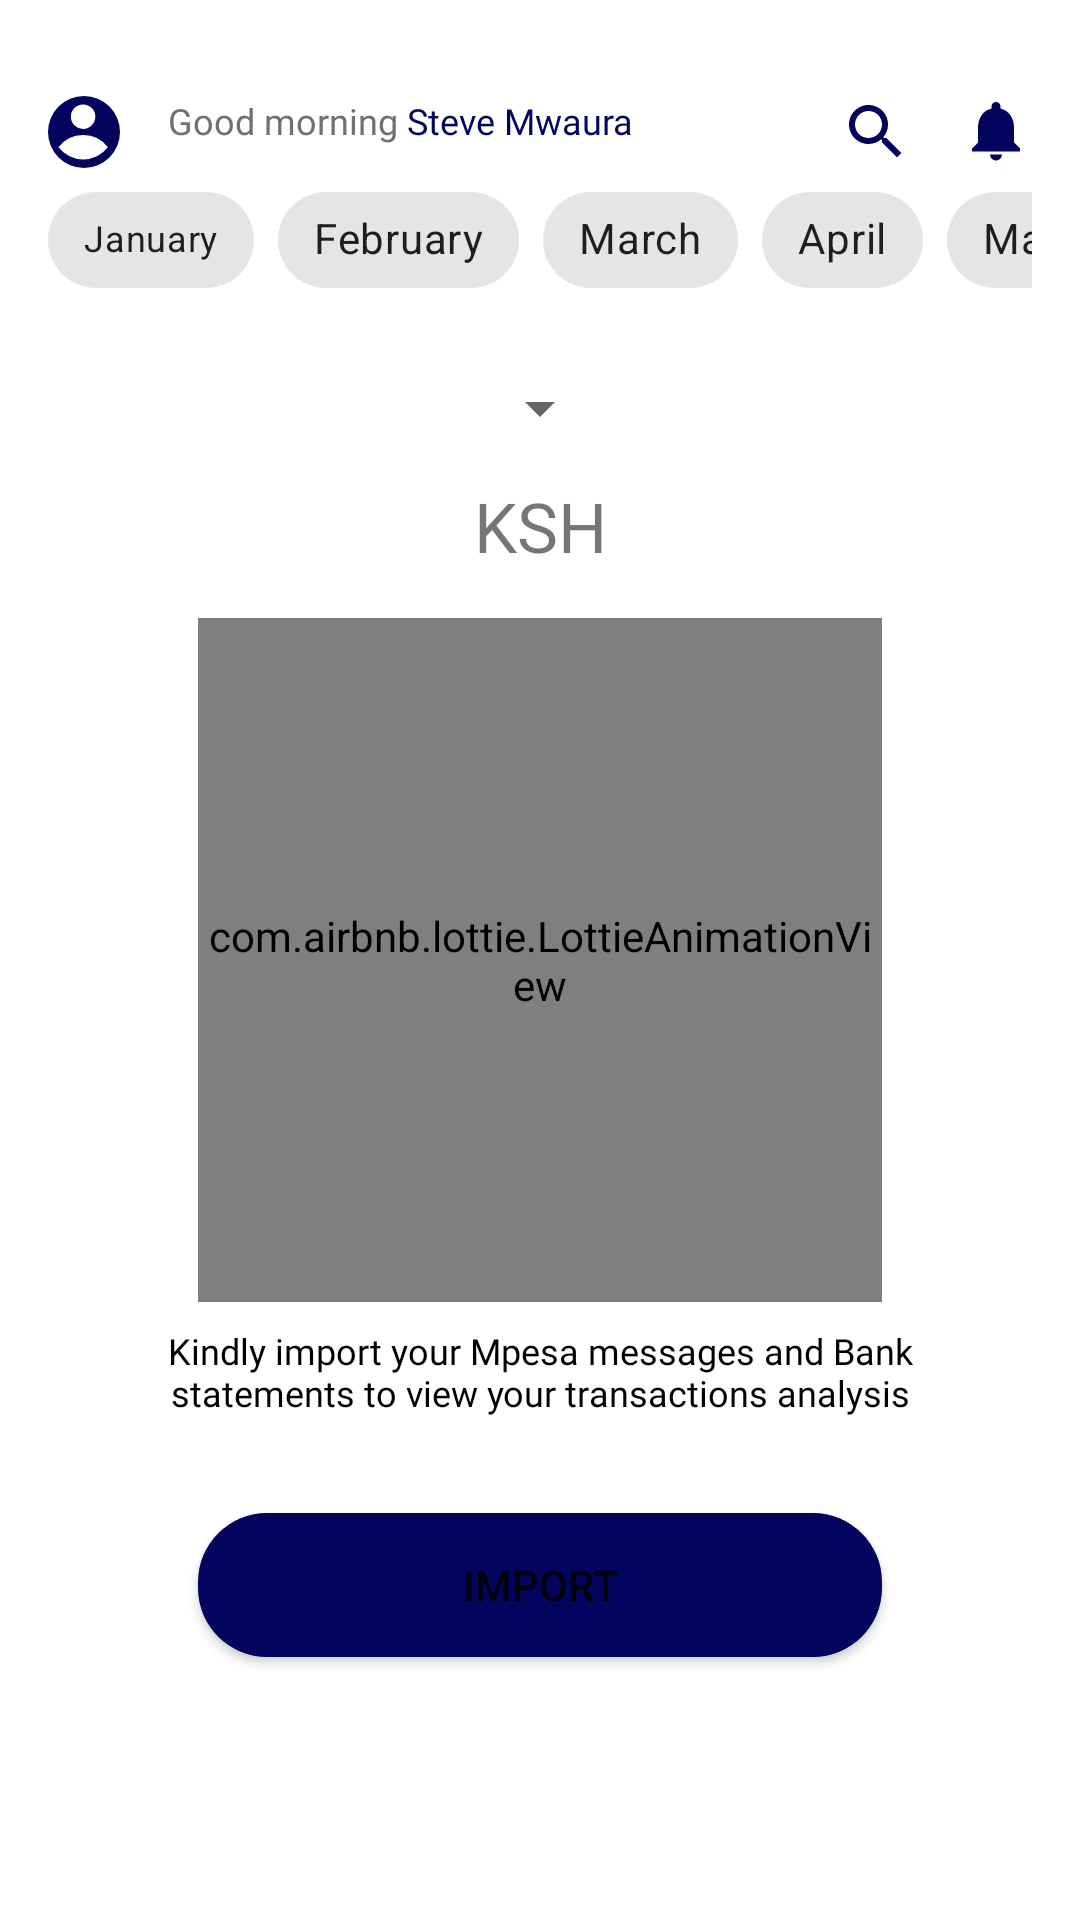

This screen was rendered from an Android layout file. Write that file and the resources it references.
<!-- AndroidManifest.xml: application theme Theme.Spenndify -->
<!-- res/layout/fragment_home.xml -->
<?xml version="1.0" encoding="utf-8"?>
<FrameLayout xmlns:android="http://schemas.android.com/apk/res/android"
    xmlns:tools="http://schemas.android.com/tools"
    android:layout_width="match_parent"
    android:layout_height="match_parent"
    xmlns:app="http://schemas.android.com/apk/res-auto"
    tools:context=".dashboard.HomeFragment">

    <androidx.constraintlayout.widget.ConstraintLayout
        android:layout_width="match_parent"
        android:layout_height="match_parent">

        <ImageView
            android:id="@+id/imageView9"
            android:layout_width="wrap_content"
            android:layout_height="wrap_content"
            android:layout_marginTop="32dp"
            android:layout_marginEnd="16dp"
            android:contentDescription="TODO"
            app:layout_constraintEnd_toStartOf="@+id/imageView8"
            app:layout_constraintTop_toTopOf="parent"
            app:srcCompat="@drawable/ic_baseline_search_24" />

        <ImageView
            android:id="@+id/imageView5"
            android:layout_width="wrap_content"
            android:layout_height="wrap_content"
            android:layout_marginStart="16dp"
            android:layout_marginTop="32dp"
            app:layout_constraintStart_toStartOf="parent"
            app:layout_constraintTop_toTopOf="parent"
            app:srcCompat="@drawable/group_10833" />

        <TextView
            android:id="@+id/textView18"
            android:layout_width="wrap_content"
            android:layout_height="wrap_content"
            android:layout_marginStart="16dp"
            android:layout_marginTop="32dp"
            android:fontFamily="@font/nunito_sans"
            android:text="Good morning "
            android:textColor="@color/unnamed_color_707070"
            android:textSize="12sp"
            app:layout_constraintStart_toEndOf="@+id/imageView5"
            app:layout_constraintTop_toTopOf="parent" />

        <TextView
            android:id="@+id/textView19"
            android:layout_width="wrap_content"
            android:layout_height="wrap_content"
            android:layout_marginTop="32dp"
            android:fontFamily="@font/nunito_sans_bold"
            android:text="Steve Mwaura"
            android:textColor="@color/unnamed_color_03045e"
            android:textSize="12sp"
            app:layout_constraintStart_toEndOf="@+id/textView18"
            app:layout_constraintTop_toTopOf="parent" />

        <ImageView
            android:id="@+id/imageView8"
            android:layout_width="wrap_content"
            android:layout_height="wrap_content"
            android:layout_marginTop="32dp"
            android:layout_marginEnd="16dp"
            app:layout_constraintEnd_toEndOf="parent"
            app:layout_constraintTop_toTopOf="parent"
            app:srcCompat="@drawable/icon_social_notifications_24px" />

        <HorizontalScrollView
            android:id="@+id/scroll_view1"
            android:layout_width="0dp"
            android:layout_height="wrap_content"
            android:layout_marginStart="16dp"
            android:layout_marginEnd="16dp"
            android:scrollbarSize="0dp"
            app:layout_constraintEnd_toEndOf="parent"
            app:layout_constraintStart_toStartOf="parent"
            app:layout_constraintTop_toBottomOf="@id/imageView5">

            <com.google.android.material.chip.ChipGroup
                android:id="@+id/chipGroup"
                android:layout_width="0dp"
                android:layout_height="wrap_content"
                app:layout_constraintEnd_toEndOf="parent"
                app:layout_constraintStart_toStartOf="parent"
                app:singleLine="true"
                app:singleSelection="true">

                <com.google.android.material.chip.Chip
                    android:id="@+id/jan_chip"
                    android:layout_width="wrap_content"
                    android:layout_height="wrap_content"
                    android:fontFamily="@font/nunito_sans"
                    android:text="January"
                    android:textSize="12sp" />

                <com.google.android.material.chip.Chip
                    android:id="@+id/feb_chip"
                    android:layout_width="wrap_content"
                    android:layout_height="wrap_content"
                    android:text="February" />

                <com.google.android.material.chip.Chip
                    android:id="@+id/mar_chip"
                    android:layout_width="wrap_content"
                    android:layout_height="wrap_content"
                    android:text="March" />

                <com.google.android.material.chip.Chip
                    android:id="@+id/apr_chip"
                    android:layout_width="wrap_content"
                    android:layout_height="wrap_content"
                    android:text="April" />

                <com.google.android.material.chip.Chip
                    android:id="@+id/may_chip"
                    android:layout_width="wrap_content"
                    android:layout_height="wrap_content"
                    android:text="May" />

                <com.google.android.material.chip.Chip
                    android:id="@+id/jun_chip"
                    android:layout_width="wrap_content"
                    android:layout_height="wrap_content"
                    android:text="June" />

                <com.google.android.material.chip.Chip
                    android:id="@+id/jul_chip"
                    android:layout_width="wrap_content"
                    android:layout_height="wrap_content"
                    android:text="July" />

                <com.google.android.material.chip.Chip
                    android:id="@+id/aug_chip"
                    android:layout_width="wrap_content"
                    android:layout_height="wrap_content"
                    android:text="August" />

                <com.google.android.material.chip.Chip
                    android:id="@+id/sep_chip"
                    android:layout_width="wrap_content"
                    android:layout_height="wrap_content"
                    android:text="September" />

                <com.google.android.material.chip.Chip
                    android:id="@+id/oct_chip"
                    android:layout_width="wrap_content"
                    android:layout_height="wrap_content"
                    android:text="October" />

                <com.google.android.material.chip.Chip
                    android:id="@+id/nov_chip"
                    android:layout_width="wrap_content"
                    android:layout_height="wrap_content"
                    android:text="November" />

                <com.google.android.material.chip.Chip
                    android:id="@+id/dec_chip"
                    android:layout_width="wrap_content"
                    android:layout_height="wrap_content"
                    android:text="December" />

            </com.google.android.material.chip.ChipGroup>

        </HorizontalScrollView>

        <Spinner
            android:id="@+id/spinner"
            android:layout_width="wrap_content"
            android:layout_height="wrap_content"
            android:layout_marginStart="16dp"
            android:layout_marginTop="20dp"
            android:layout_marginEnd="16dp"
            app:layout_constraintEnd_toEndOf="parent"
            app:layout_constraintHorizontal_bias="0.5"
            app:layout_constraintStart_toStartOf="parent"
            app:layout_constraintTop_toBottomOf="@+id/scroll_view1" />

        <TextView
            android:id="@+id/textView29"
            android:layout_width="wrap_content"
            android:layout_height="wrap_content"
            android:layout_marginTop="12dp"
            android:fontFamily="@font/nunito_sans_bold"
            android:text="KSH"
            android:textSize="23sp"
            app:layout_constraintEnd_toEndOf="parent"
            app:layout_constraintHorizontal_bias="0.5"
            app:layout_constraintStart_toStartOf="parent"
            app:layout_constraintTop_toBottomOf="@+id/spinner" />



        <com.airbnb.lottie.LottieAnimationView
            android:id="@+id/verify_animation"
            android:layout_width="228dp"
            android:layout_height="228dp"
            android:foregroundGravity="center"
            app:layout_constraintBottom_toBottomOf="parent"
            app:layout_constraintEnd_toEndOf="parent"
            app:layout_constraintHorizontal_bias="0.5"
            app:layout_constraintStart_toStartOf="parent"
            app:layout_constraintTop_toTopOf="parent"
            app:lottie_autoPlay="true"
            app:lottie_loop="true"
            app:lottie_rawRes="@raw/lf31696_file_upload" />

        <Button
            android:id="@+id/import_btn"
            android:layout_width="228dp"
            android:layout_height="wrap_content"
            android:layout_marginTop="32dp"
            android:layout_marginBottom="100dp"
            android:background="@drawable/continue_btn"
            android:text="IMPORT"
            app:layout_constraintEnd_toEndOf="parent"
            app:layout_constraintHorizontal_bias="0.5"
            app:layout_constraintStart_toStartOf="parent"
            app:layout_constraintTop_toBottomOf="@+id/textView20" />

        <TextView
            android:id="@+id/textView20"
            android:layout_width="0dp"
            android:layout_height="wrap_content"
            android:layout_marginStart="25dp"
            android:layout_marginTop="8dp"
            android:layout_marginEnd="25dp"
            android:fontFamily="@font/nunito_sans"
            android:text="Kindly import your Mpesa messages and Bank statements to view your transactions analysis"
            android:textAlignment="center"
            android:textColor="#000000"
            android:textSize="12sp"
            app:layout_constraintEnd_toEndOf="parent"
            app:layout_constraintStart_toStartOf="parent"
            app:layout_constraintTop_toBottomOf="@+id/verify_animation" />
    </androidx.constraintlayout.widget.ConstraintLayout>
</FrameLayout>
<!-- resources referenced by this layout -->
<resources>
  <color name="unnamed_color_03045e">#03045E</color>
  <color name="unnamed_color_707070">#707070</color>
  <!-- drawable continue_btn (drawable) -->
  <?xml version="1.0" encoding="utf-8"?>
  <shape xmlns:android="http://schemas.android.com/apk/res/android"
      android:shape="rectangle">
  
          <solid
              android:color="@color/unnamed_color_03045e"/>
  
          <corners
              android:radius="23dp"/>
  </shape>
  <!-- drawable group_10833 (drawable) -->
  <vector xmlns:android="http://schemas.android.com/apk/res/android"
      android:width="24dp"
      android:height="24dp"
      android:viewportWidth="24"
      android:viewportHeight="24">
    <path
        android:pathData="M12,12m-12,0a12,12 0,1 1,24 0a12,12 0,1 1,-24 0"
        android:fillColor="#03045e"/>
    <path
        android:pathData="M11.73,10.961A4.078,4.078 0,1 0,7.618 6.883,4.095 4.095,0 0,0 11.73,10.961ZM11.73,13A10.291,10.291 0,0 0,3.507 17.078a10.33,10.33 0,0 0,16.447 0A10.291,10.291 0,0 0,11.73 13.005Z"
        android:fillColor="#fff"/>
  </vector>
  <!-- drawable ic_baseline_search_24 (drawable) -->
  <vector android:height="24dp" android:tint="#03045E"
      android:viewportHeight="24" android:viewportWidth="24"
      android:width="24dp" xmlns:android="http://schemas.android.com/apk/res/android">
      <path android:fillColor="@android:color/white" android:pathData="M15.5,14h-0.79l-0.28,-0.27C15.41,12.59 16,11.11 16,9.5 16,5.91 13.09,3 9.5,3S3,5.91 3,9.5 5.91,16 9.5,16c1.61,0 3.09,-0.59 4.23,-1.57l0.27,0.28v0.79l5,4.99L20.49,19l-4.99,-5zM9.5,14C7.01,14 5,11.99 5,9.5S7.01,5 9.5,5 14,7.01 14,9.5 11.99,14 9.5,14z"/>
  </vector>
  <!-- drawable icon_social_notifications_24px (drawable) -->
  <vector xmlns:android="http://schemas.android.com/apk/res/android"
      android:width="24dp"
      android:height="24dp"
      android:viewportWidth="24"
      android:viewportHeight="24">
    <path
        android:pathData="M12,21.5a2,2 0,0 1,-2 -2h4A2,2 0,0 1,12 21.5ZM20,18.5L4,18.5v-1l2,-2v-5A7.1,7.1 0,0 1,7.174 6.44,5.522 5.522,0 0,1 10.5,4.18L10.5,3.5a1.5,1.5 0,0 1,3 0v0.68a5.529,5.529 0,0 1,3.322 2.264A7.085,7.085 0,0 1,18 10.5v5l2,2v1Z"
        android:fillColor="#03045e"/>
  </vector>
  <style name="Theme.Spenndify" parent="Theme.MaterialComponents.DayNight.NoActionBar">
          
          <item name="colorPrimary">@color/unnamed_color_03045e</item>
          <item name="colorPrimaryVariant">@color/unnamed_color_03045e</item>
          <item name="colorOnPrimary">@color/white</item>
          
          <item name="colorSecondary">@color/unnamed_color_03045e</item>
          <item name="colorSecondaryVariant">@color/unnamed_color_03045e</item>
          <item name="colorOnSecondary">@color/white</item>
          
          <item name="android:statusBarColor" tools:targetApi="l">?attr/colorPrimaryVariant</item>
          
      </style>
  <color name="white">#FFFFFFFF</color>
</resources>
